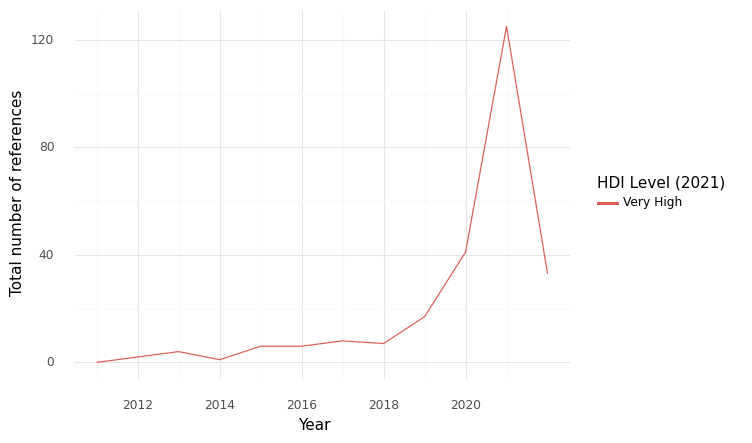

Values plotted in this chart, from the file beside it:
, HDI Level (2021), Year, intersection, climate, health, sum
0, Very High, 2011, 0.0, 5.0, 86.0, 91.0
1, Very High, 2012, 2.0, 60.0, 316.0, 378.0
2, Very High, 2013, 4.0, 74.0, 306.0, 384.0
3, Very High, 2014, 1.0, 33.0, 219.0, 253.0
4, Very High, 2015, 6.0, 41.0, 301.0, 348.0
5, Very High, 2016, 6.0, 42.0, 418.0, 466.0
6, Very High, 2017, 8.0, 94.0, 508.0, 610.0
7, Very High, 2018, 7.0, 44.0, 237.0, 288.0
8, Very High, 2019, 17.0, 201.0, 737.0, 955.0
9, Very High, 2020, 41.0, 357.0, 864.0, 1262
10, Very High, 2021, 125.0, 1143, 2236, 3504
11, Very High, 2022, 33.0, 689.0, 974.0, 1696
